4-way image classification set "preprocessed" from GitHub (Nishmaa93/Thesis_Ehr_Model); label vocabulary: COVID-19, normal, pneumonia, turberculosis.

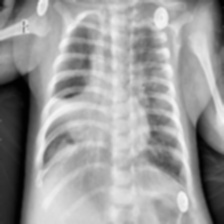
Label: pneumonia

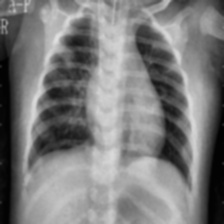
Label: pneumonia

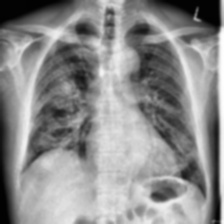
Label: COVID-19

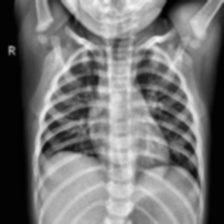
Label: normal

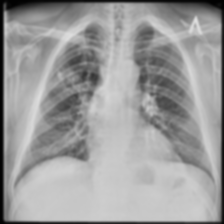
Label: turberculosis

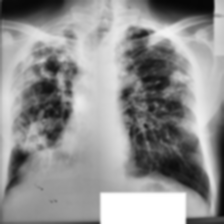
Label: turberculosis
